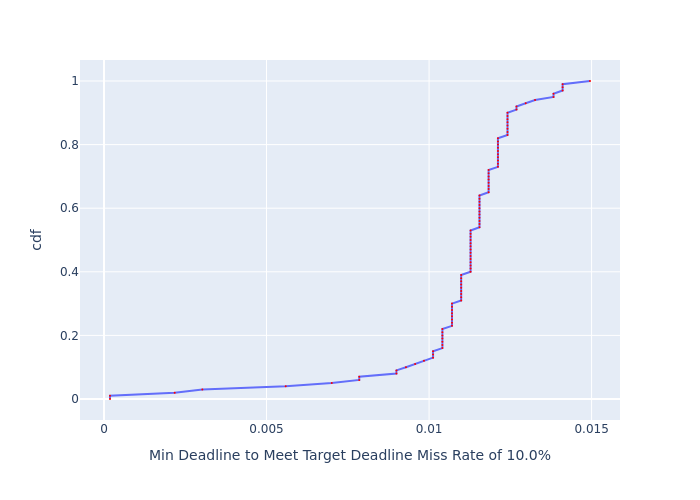

Values plotted in this chart, from the file beside it:
, cdf, Min Deadline to Meet Target Deadline Mis…
0, 0.0, 0.0001843
1, 0.01, 0.0001843
2, 0.02, 0.002174
3, 0.03, 0.003025
4, 0.04, 0.005589
5, 0.05, 0.007006
6, 0.06, 0.007852
7, 0.07, 0.007852
8, 0.08, 0.008996
9, 0.09, 0.008996
10, 0.1, 0.009288
11, 0.11, 0.009571
12, 0.12, 0.009843
13, 0.13, 0.01012
14, 0.14, 0.01012
15, 0.15, 0.01012
16, 0.16, 0.01041
17, 0.17, 0.01041
18, 0.18, 0.01041
19, 0.19, 0.01041
20, 0.2, 0.01041
21, 0.21, 0.01041
22, 0.22, 0.01041
23, 0.23, 0.01071
24, 0.24, 0.01071
25, 0.25, 0.01071
26, 0.26, 0.01071
27, 0.27, 0.01071
28, 0.28, 0.01071
29, 0.29, 0.01071
30, 0.3, 0.01071
31, 0.31, 0.01099
32, 0.32, 0.01099
33, 0.33, 0.01099
34, 0.34, 0.01099
35, 0.35, 0.01099
36, 0.36, 0.01099
37, 0.37, 0.01099
38, 0.38, 0.01099
39, 0.39, 0.01099
40, 0.4, 0.01128
41, 0.41, 0.01128
42, 0.42, 0.01128
43, 0.43, 0.01128
44, 0.44, 0.01128
45, 0.45, 0.01128
46, 0.46, 0.01128
47, 0.47, 0.01128
48, 0.48, 0.01128
49, 0.49, 0.01128
50, 0.5, 0.01128
51, 0.51, 0.01128
52, 0.52, 0.01128
53, 0.53, 0.01128
54, 0.54, 0.01155
55, 0.55, 0.01155
56, 0.56, 0.01155
57, 0.57, 0.01155
58, 0.58, 0.01155
59, 0.59, 0.01155
... 41 more rows
